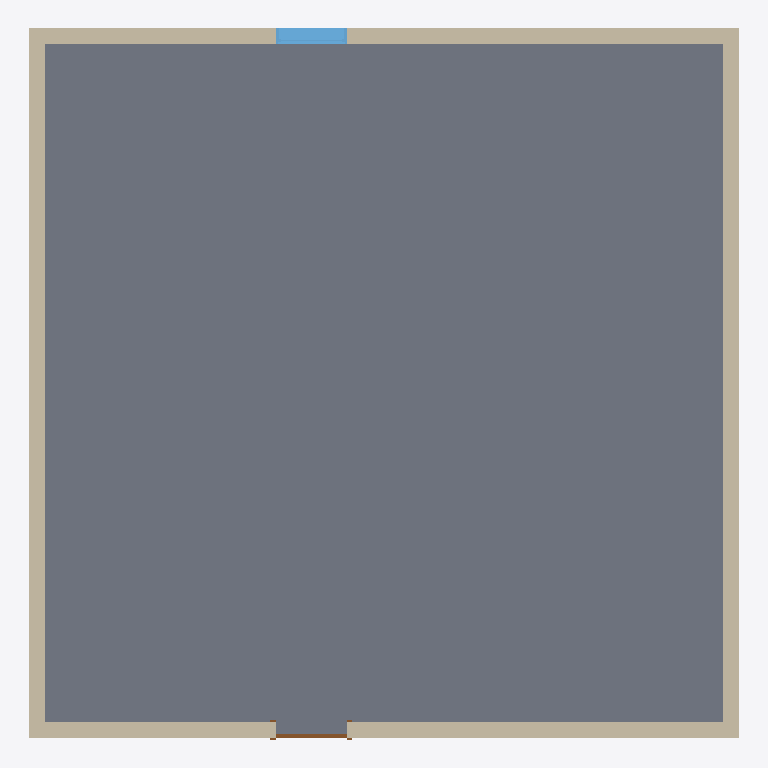
Plan cut of the same IFC building model at storey 'Level 1' (level 0.00 m, cut at 1.40 m), seen from above with north up, elements coloured by IFC class: 4 walls (beige), 1 slab (grey), 1 window (light blue), 1 door (brown). Cut surfaces are drawn darker.
Extent 9.2 m × 9.2 m × 4.4 m (x, y, z). Storeys (2): Level 1 at 0.00 m; Level 2 at 4.00 m. Elements (7): 4 IfcWall, 1 IfcDoor, 1 IfcSlab, 1 IfcWindow.

HEADER;
FILE_DESCRIPTION(('ViewDefinition [ReferenceView_V1.2]','RevitIdentifiers [ContentGUID: 8f8b1ed3-8866-45fe-8510-d6e06b9c1346, VersionGUID: 23bcfd10-c9ac-41fa-9e7b-171b0a522744, NumberOfSaves: 7]','CoordinateReference [CoordinateBase: Shared Coordinates]','ExchangeRequirement [Architecture]'),'2;1');
FILE_NAME('5.ifc','2025-03-30T01:55:41+10:00',(''),(''),'ODA SDAI 24.12','Autodesk Revit 25.4.0.32 (ENG) - IFC 25.4.0.32','');
FILE_SCHEMA(('IFC4'));
ENDSEC;
DATA;
#27=IFCPROJECT('2FYnxJY6P5$eKGrk2KO_os',#18,'Project  Number',$,$,'Project Name','Project  Status',(#22),#472);
#42=IFCSITE('2FYnxJY6P5$eKGrk2KO_oq',#18,'Default',$,$,#41,$,$,.ELEMENT.,(42,21,31,181945),(-71,-3,-24,-263305),0.0,$,$);
#32=IFCBUILDING('2FYnxJY6P5$eKGrk2KO_ot',#18,'',$,$,#30,$,'',.ELEMENT.,$,$,#31);
#35=IFCBUILDINGSTOREY('1vK3KfqgSHqv5Y0026FnIY',#18,'Level 1',$,'Level:8mm Head',#34,$,'Level 1',.ELEMENT.,0.0);
#39=IFCBUILDINGSTOREY('14lOI8vZuHqv6B0026Fnc4',#18,'Level 2',$,'Level:8mm Head',#38,$,'Level 2',.ELEMENT.,4000.0000000000005);
#236=IFCSLAB('18bC_hxUP1IBOesJRu9mZs',#18,'Floor:Generic Floor - 400mm:209106',$,'Floor:Generic Floor - 400mm',#216,#235,'209106',.FLOOR.);
#118=IFCWALL('18bC_hxUP1IBOesJRu9mXp',#18,'Basic Wall:Generic - 200mm:208983',$,'Basic Wall:Generic - 200mm',#106,#117,'208983',.NOTDEFINED.);
#197=IFCWALL('18bC_hxUP1IBOesJRu9mYI',#18,'Basic Wall:Generic - 200mm:209078',$,'Basic Wall:Generic - 200mm',#185,#196,'209078',.NOTDEFINED.);
#79=IFCWALL('18bC_hxUP1IBOesJRu9mWv',#18,'Basic Wall:Generic - 200mm:208925',$,'Basic Wall:Generic - 200mm',#49,#78,'208925',.NOTDEFINED.);
#165=IFCWALL('18bC_hxUP1IBOesJRu9mXR',#18,'Basic Wall:Generic - 200mm:209023',$,'Basic Wall:Generic - 200mm',#138,#164,'209023',.NOTDEFINED.);
#383=IFCWINDOW('18bC_hxUP1IBOesJRu9mbr',#18,'M_Fixed:0915 x 1830mm:209233',$,'M_Fixed:0915 x 1830mm',#451,#379,'209233',1829.9999999999982,914.9999999999999,.WINDOW.,.NOTDEFINED.,$);
#308=IFCDOOR('18bC_hxUP1IBOesJRu9mZU',#18,'M_Single-Flush:0915 x 2134mm:209146',$,'M_Single-Flush:0915 x 2134mm',#471,#304,'209146',2133.9999999999995,914.9999999999999,.DOOR.,.SINGLE_SWING_RIGHT.,$);
ENDSEC;
